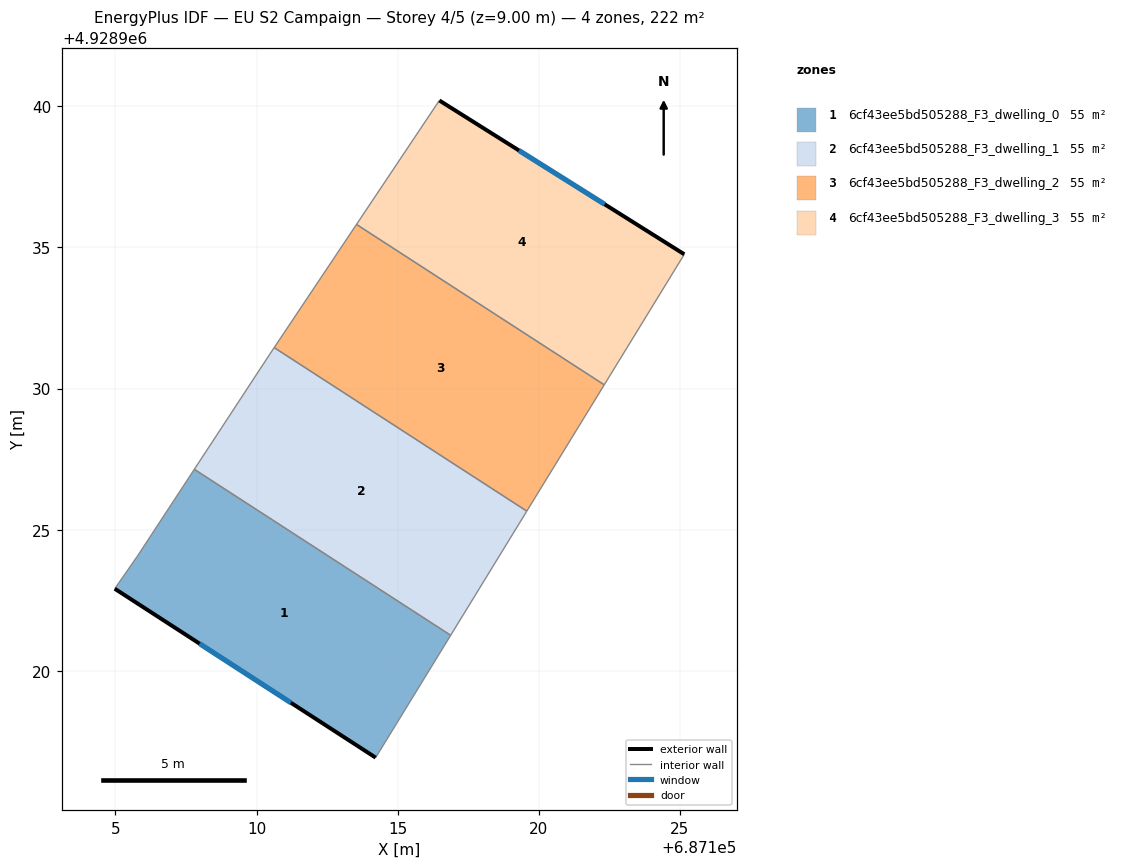
=== STOREY PLAN SPEC (per zone: floor XY polygon, exterior-wall plan segments, windows/doors) ===
zone 1: 6cf43ee5bd505288_F3_dwelling_0  (55.4 m²)
  floor: (687116.88, 4928921.26) (687114.22, 4928916.92) (687104.98, 4928922.91) (687105.78, 4928924.06) (687107.79, 4928927.14)
  exterior wall: (687104.98, 4928922.91) – (687114.22, 4928916.92)  [11.0 m]
    window: (687107.98, 4928920.96) – (687111.21, 4928918.87)  [4.0 m²]
  interior walls: 4
zone 2: 6cf43ee5bd505288_F3_dwelling_1  (55.4 m²)
  floor: (687119.57, 4928925.66) (687116.88, 4928921.26) (687107.79, 4928927.14) (687110.46, 4928931.20) (687110.62, 4928931.45)
  interior walls: 5
zone 3: 6cf43ee5bd505288_F3_dwelling_2  (55.4 m²)
  floor: (687122.32, 4928930.13) (687119.57, 4928925.66) (687110.62, 4928931.45) (687113.54, 4928935.82)
  interior walls: 4
zone 4: 6cf43ee5bd505288_F3_dwelling_3  (55.4 m²)
  floor: (687125.15, 4928934.76) (687122.32, 4928930.13) (687113.54, 4928935.82) (687116.48, 4928940.21)
  exterior wall: (687125.16, 4928934.76) – (687116.48, 4928940.21)  [10.2 m]
    window: (687122.33, 4928936.53) – (687119.30, 4928938.44)  [3.8 m²]
  interior walls: 3

=== DERIVED (storey summary) ===
Building: EU S2 Campaign
Storey: 4 of 5  (floor level z = 9.00 m)
Storey gross floor area: 221.7 m²
Zones on this storey: 4
  - 6cf43ee5bd505288_F3_dwelling_0: floor 55.4 m²; exterior wall 11.0 m (33.0 m²); 1 window(s) 4.0 m²; WWR 12.2%
  - 6cf43ee5bd505288_F3_dwelling_1: floor 55.4 m²
  - 6cf43ee5bd505288_F3_dwelling_2: floor 55.4 m²
  - 6cf43ee5bd505288_F3_dwelling_3: floor 55.4 m²; exterior wall 10.2 m (30.7 m²); 1 window(s) 3.8 m²; WWR 12.2%
Zone adjacency (shared interzone walls):
  - 6cf43ee5bd505288_F3_dwelling_0 ↔ 6cf43ee5bd505288_F3_dwelling_1
  - 6cf43ee5bd505288_F3_dwelling_1 ↔ 6cf43ee5bd505288_F3_dwelling_2
  - 6cf43ee5bd505288_F3_dwelling_2 ↔ 6cf43ee5bd505288_F3_dwelling_3